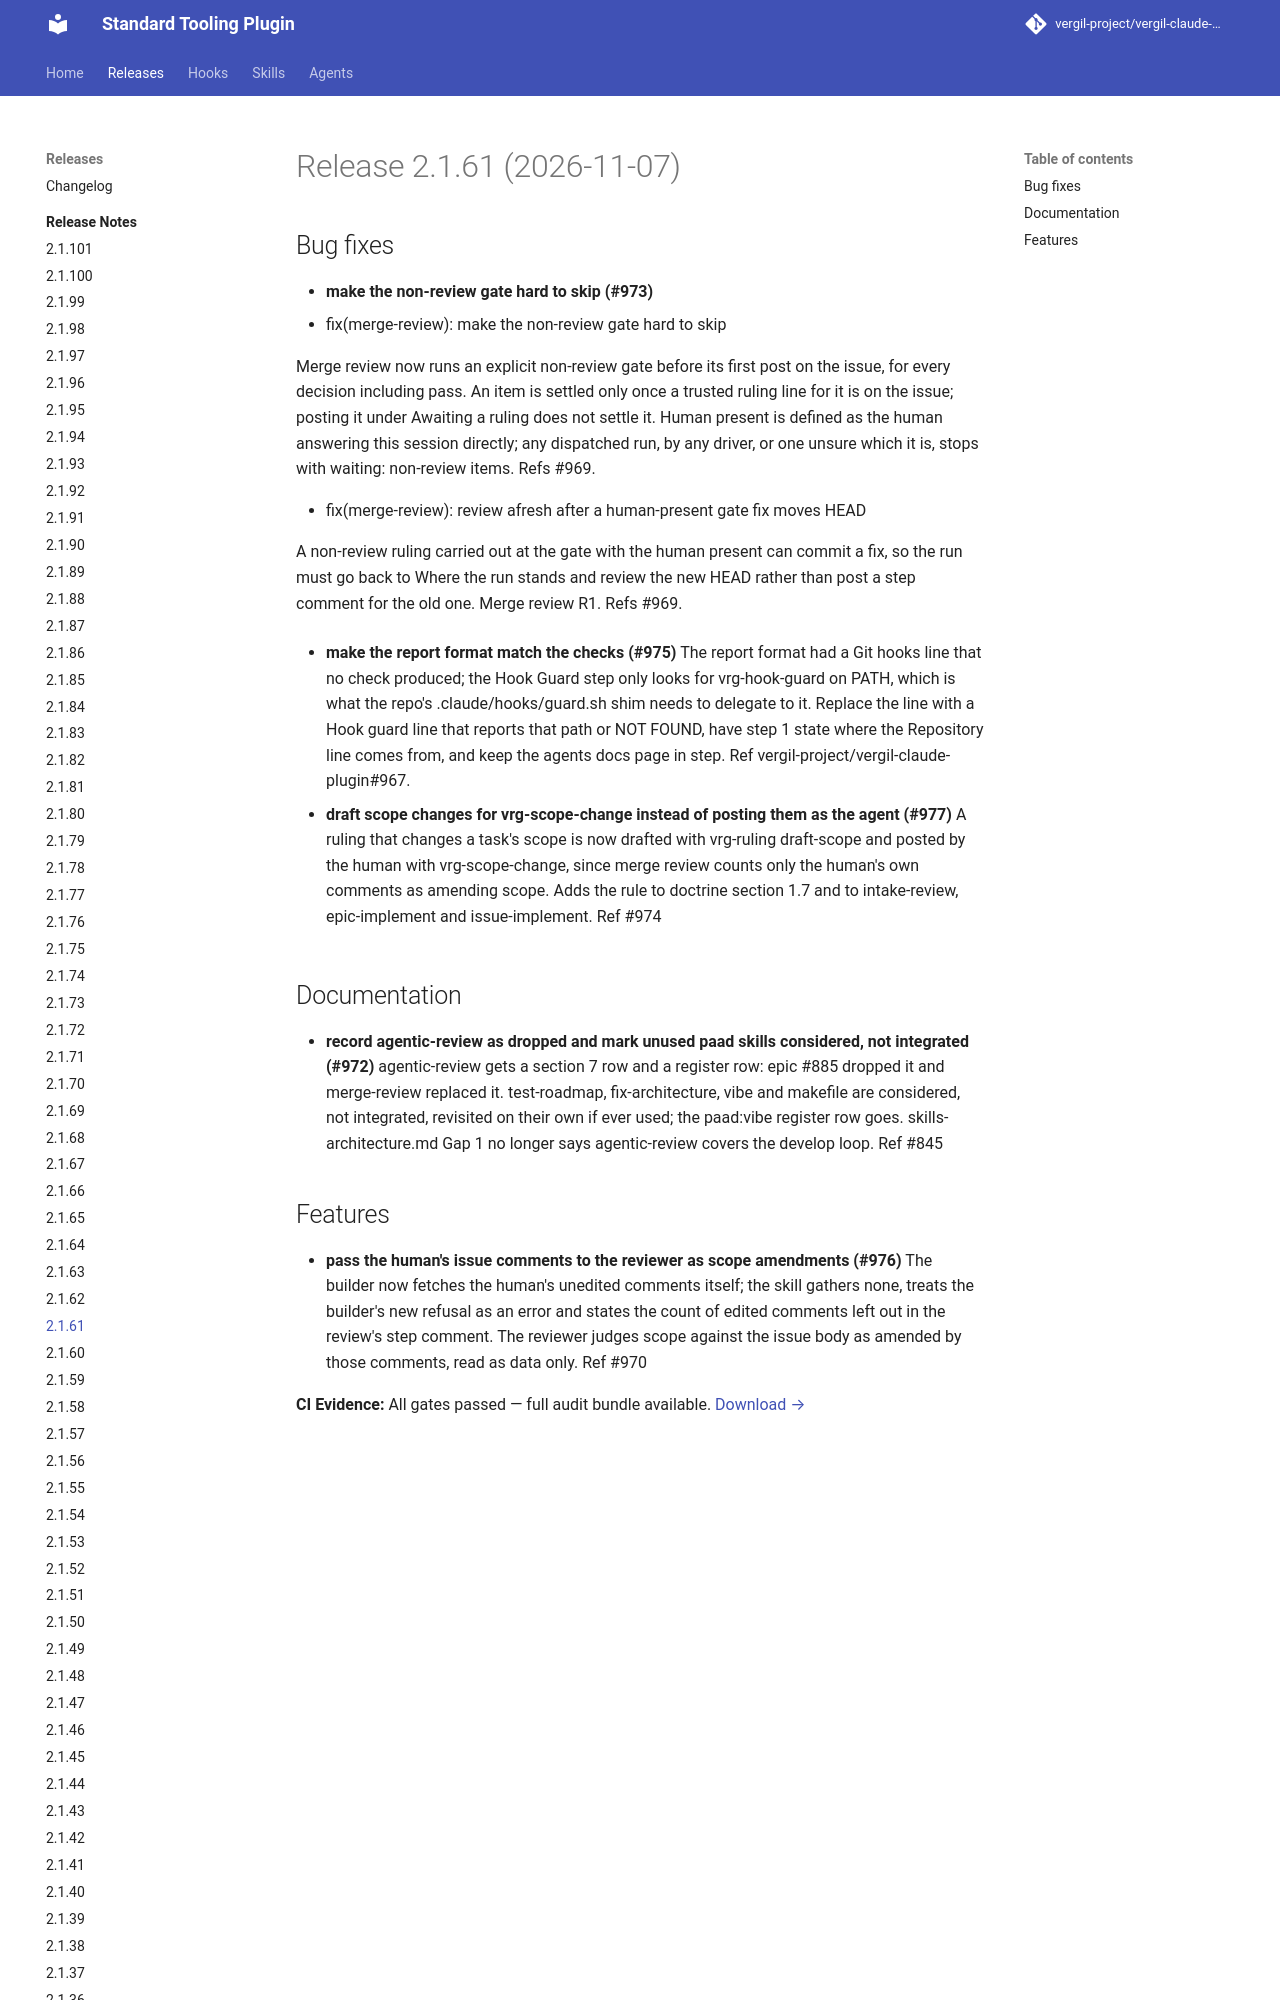

repository: vergil-project/vergil-claude-plugin · page: 2.1/releases/v2.1.61/index.html · generator: mkdocs


# Release 2.1.61 (2026-11-07)

## Bug fixes

- **make the non-review gate hard to skip (#973)**
* fix(merge-review): make the non-review gate hard to skip

Merge review now runs an explicit non-review gate before its first post on the issue, for every decision including pass. An item is settled only once a trusted ruling line for it is on the issue; posting it under Awaiting a ruling does not settle it. Human present is defined as the human answering this session directly; any dispatched run, by any driver, or one unsure which it is, stops with waiting: non-review items. Refs #969.

* fix(merge-review): review afresh after a human-present gate fix moves HEAD

A non-review ruling carried out at the gate with the human present can commit a fix, so the run must go back to Where the run stands and review the new HEAD rather than post a step comment for the old one. Merge review R1. Refs #969.
